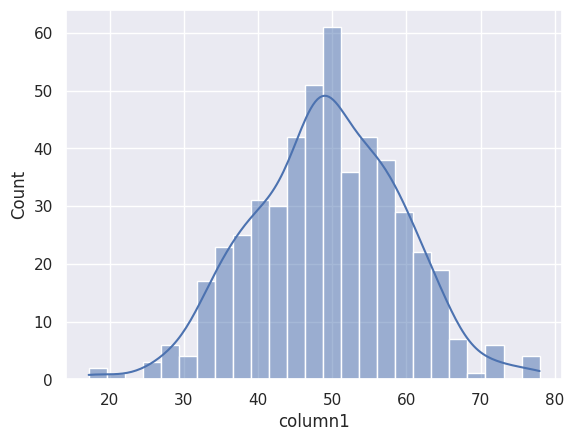

Here is the Python script that generated this plot:
import pandas as pd
import numpy as np
import matplotlib.pyplot as plt
import seaborn as sns

# One-liner to create and plot
df = pd.DataFrame({'column1': np.random.randn(500) * 10 + 50})
sns.set(style="darkgrid")
sns.histplot(data=df, x="column1", bins=25, kde=True)
plt.show()
